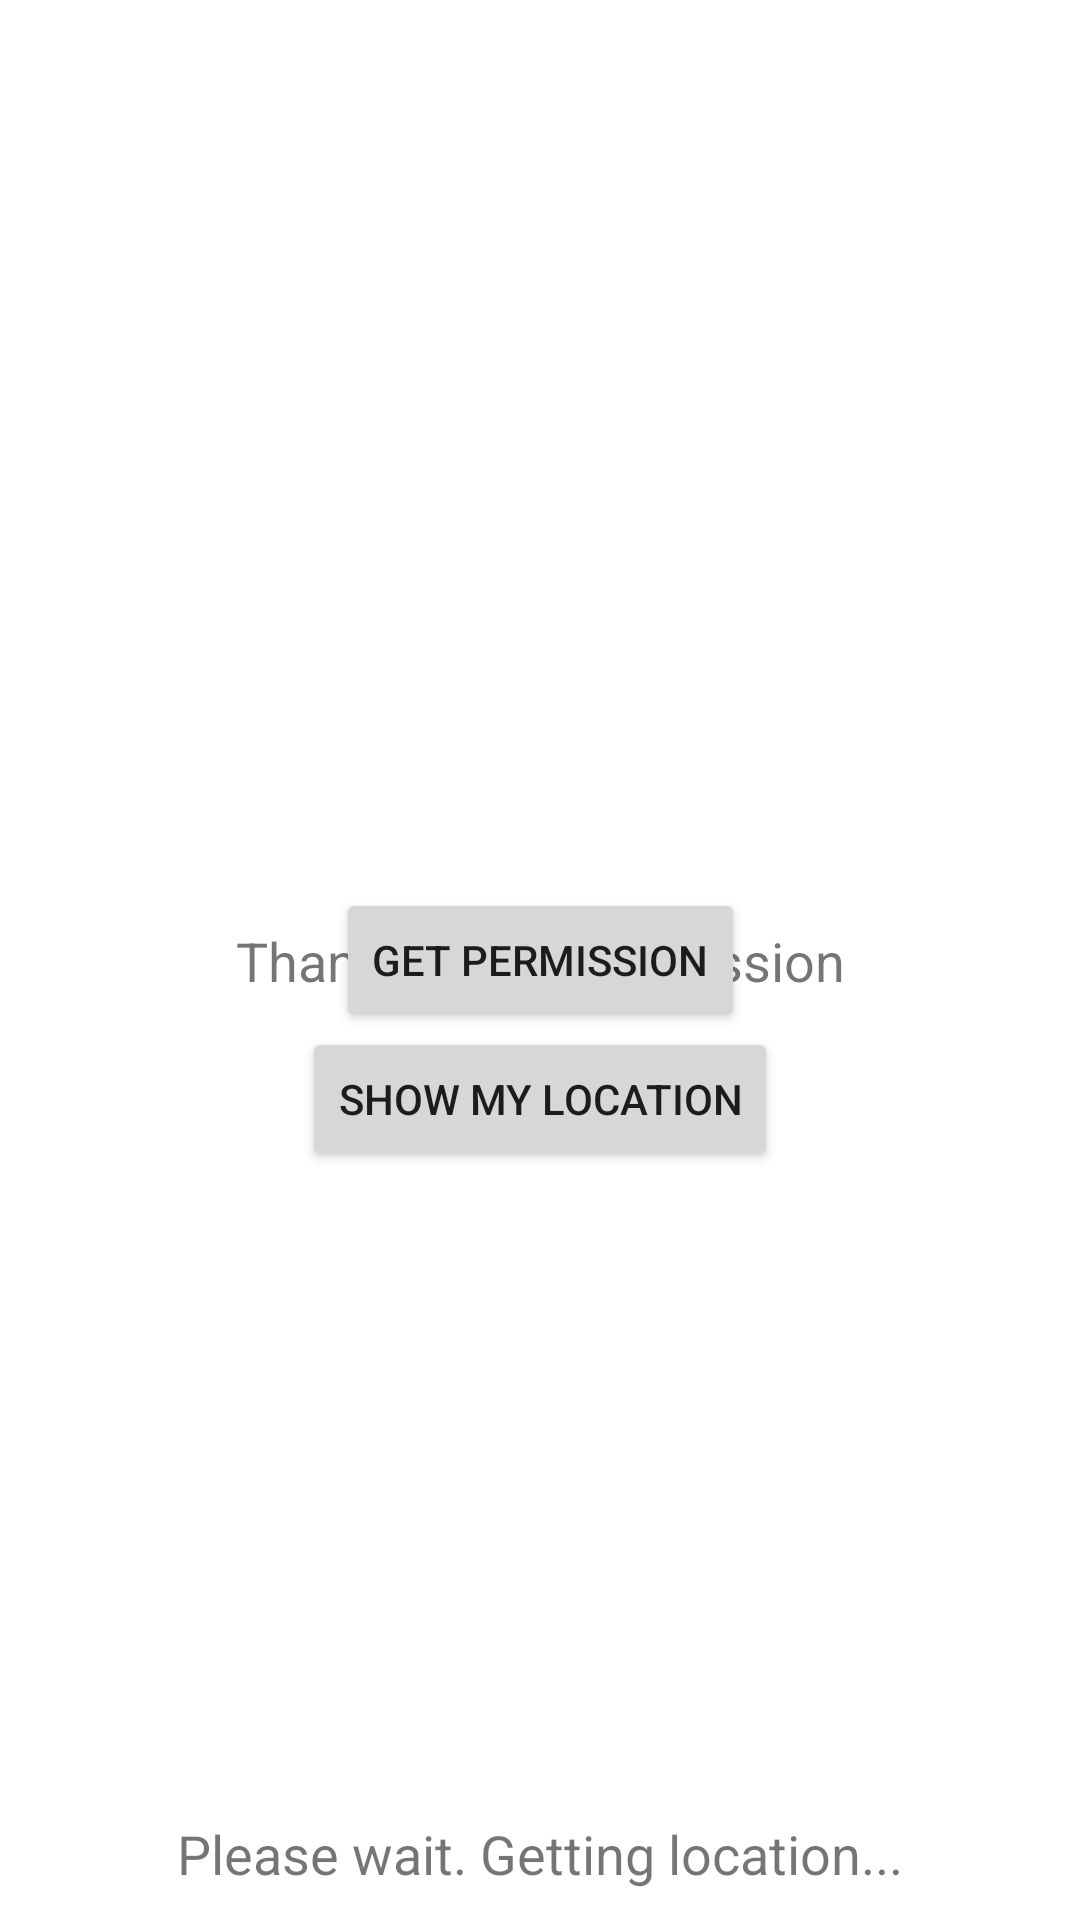

Layout XML and referenced resources for this Android screen:
<!-- AndroidManifest.xml: application theme Theme.EasyPermissionsApp -->
<!-- res/layout/fragment_home_blank.xml -->
<?xml version="1.0" encoding="utf-8"?>
<androidx.constraintlayout.widget.ConstraintLayout xmlns:android="http://schemas.android.com/apk/res/android"
    xmlns:tools="http://schemas.android.com/tools"
    android:layout_width="match_parent"
    android:layout_height="match_parent"
    xmlns:app="http://schemas.android.com/apk/res-auto"
    tools:context=".HomeBlankFragment">
    <TextView
        android:layout_width="wrap_content"
        android:layout_height="wrap_content"
        android:id="@+id/tv_getyourlocation"
        android:text="Please wait. Getting location..."
        app:layout_constraintStart_toStartOf="parent"
        app:layout_constraintEnd_toEndOf="parent"
        app:layout_constraintBottom_toBottomOf="parent"
        android:textSize="18sp"
        android:layout_margin="10dp" />

    <Button
        android:layout_width="wrap_content"
        android:layout_height="wrap_content"
        android:id="@+id/btn_getPer"
        android:text="Get Permission"
        app:layout_constraintTop_toTopOf="parent"
        app:layout_constraintEnd_toEndOf="parent"
        app:layout_constraintStart_toStartOf="parent"
        app:layout_constraintBottom_toBottomOf="parent">
    </Button>
    <TextView
        android:layout_width="wrap_content"
        android:layout_height="wrap_content"
        android:textSize="18sp"
        android:id="@+id/tv_allowed"
        android:text="Thank you for permission"
        app:layout_constraintStart_toStartOf="parent"
        app:layout_constraintEnd_toEndOf="parent"
        app:layout_constraintTop_toTopOf="parent"
        app:layout_constraintBottom_toBottomOf="parent">
    </TextView>
    <Button
        android:layout_width="wrap_content"
        android:layout_height="wrap_content"
        android:id="@+id/btn_goToLocationFragment"
        android:text="Show My Location"
        app:layout_constraintStart_toStartOf="parent"
        app:layout_constraintEnd_toEndOf="parent"
        app:layout_constraintTop_toBottomOf="@id/tv_allowed"
        android:layout_margin="10sp">
    </Button>
</androidx.constraintlayout.widget.ConstraintLayout>
<!-- resources referenced by this layout -->
<resources>
  <style name="Theme.EasyPermissionsApp" parent="Theme.MaterialComponents.DayNight.DarkActionBar">
          
          <item name="colorPrimary">@color/purple_500</item>
          <item name="colorPrimaryVariant">@color/purple_700</item>
          <item name="colorOnPrimary">@color/white</item>
          
          <item name="colorSecondary">@color/teal_200</item>
          <item name="colorSecondaryVariant">@color/teal_700</item>
          <item name="colorOnSecondary">@color/black</item>
          
          <item name="android:statusBarColor" tools:targetApi="l">?attr/colorPrimaryVariant</item>
          
      </style>
  <!-- not gathered from this repository: default colours our renderer supplied (Android Studio template values) -->
  <color name="purple_500">#FF6200EE</color>
  <color name="purple_700">#FF3700B3</color>
  <color name="teal_200">#FF03DAC5</color>
  <color name="teal_700">#FF018786</color>
  <color name="black">#FF000000</color>
  <color name="white">#FFFFFFFF</color>
</resources>
